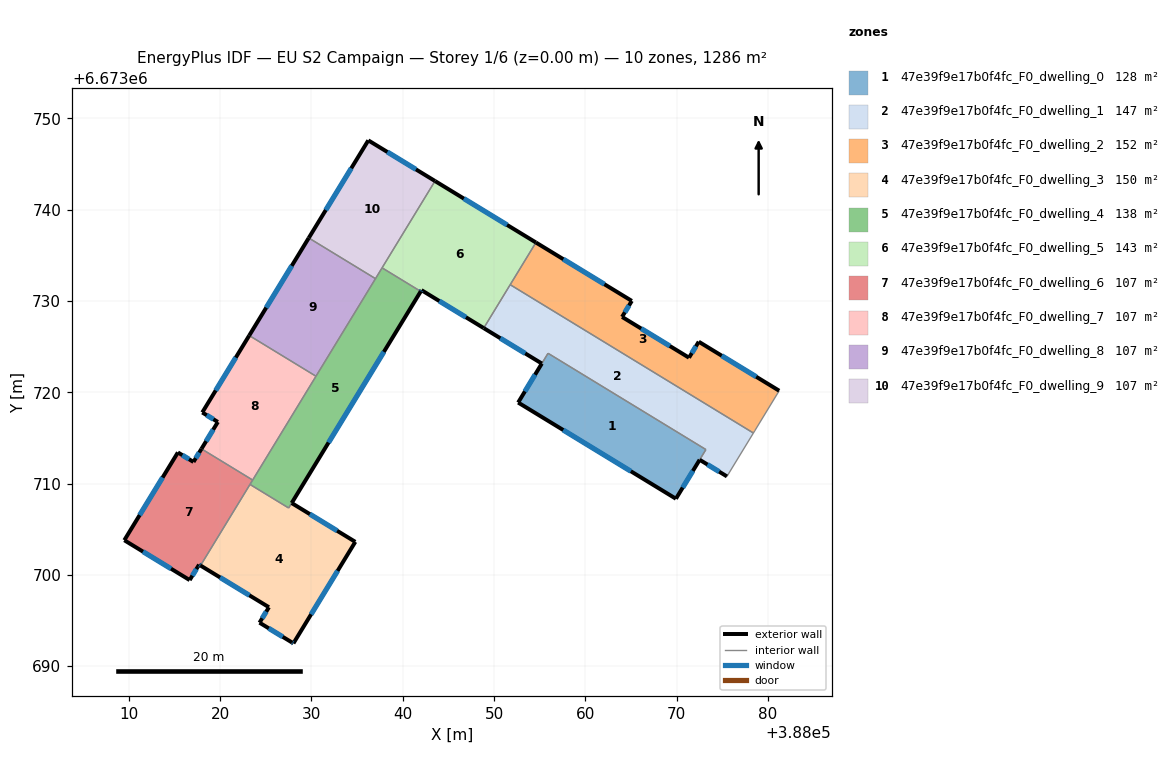
=== STOREY PLAN SPEC (per zone: floor XY polygon, exterior-wall plan segments, windows/doors) ===
zone 1: 47e39f9e17b0f4fc_F0_dwelling_0  (127.8 m²)
  floor: (388073.21, 6673713.72) (388069.92, 6673708.33) (388052.64, 6673718.87) (388055.91, 6673724.27)
  exterior wall: (388052.64, 6673718.87) – (388069.92, 6673708.33)  [20.2 m]
    window: (388057.58, 6673715.86) – (388064.99, 6673711.34)  [11.2 m²]
  exterior wall: (388055.23, 6673723.15) – (388052.64, 6673718.87)  [5.0 m]
    window: (388054.49, 6673721.92) – (388053.38, 6673720.09)  [2.8 m²]
  exterior wall: (388069.92, 6673708.33) – (388072.52, 6673712.60)  [5.0 m]
    window: (388070.67, 6673709.55) – (388071.78, 6673711.38)  [2.8 m²]
  interior walls: 3
zone 2: 47e39f9e17b0f4fc_F0_dwelling_1  (147.2 m²)
  floor: (388078.41, 6673715.53) (388075.51, 6673710.78) (388072.53, 6673712.60) (388073.21, 6673713.72) (388055.91, 6673724.27) (388055.23, 6673723.14) (388048.87, 6673727.03) (388051.77, 6673731.78)
  exterior wall: (388048.87, 6673727.03) – (388055.23, 6673723.14)  [7.5 m]
    window: (388050.69, 6673725.92) – (388053.42, 6673724.25)  [4.1 m²]
  exterior wall: (388072.53, 6673712.60) – (388075.51, 6673710.78)  [3.5 m]
    window: (388073.38, 6673712.08) – (388074.66, 6673711.30)  [1.9 m²]
  interior walls: 6
zone 3: 47e39f9e17b0f4fc_F0_dwelling_2  (151.5 m²)
  floor: (388072.42, 6673725.54) (388081.24, 6673720.17) (388078.57, 6673715.79) (388078.41, 6673715.53) (388051.77, 6673731.78) (388051.93, 6673732.04) (388054.59, 6673736.40) (388065.09, 6673730.00) (388064.02, 6673728.25) (388071.36, 6673723.79)
  exterior wall: (388065.09, 6673730.00) – (388054.59, 6673736.40)  [12.3 m]
    window: (388062.09, 6673731.83) – (388057.59, 6673734.57)  [6.8 m²]
  exterior wall: (388064.02, 6673728.25) – (388065.09, 6673730.00)  [2.1 m]
    window: (388064.33, 6673728.75) – (388064.79, 6673729.50)  [1.1 m²]
  exterior wall: (388071.36, 6673723.79) – (388064.02, 6673728.25)  [8.6 m]
    window: (388069.26, 6673725.06) – (388066.12, 6673726.98)  [4.7 m²]
  exterior wall: (388072.42, 6673725.54) – (388071.36, 6673723.79)  [2.0 m]
    window: (388072.12, 6673725.04) – (388071.66, 6673724.29)  [1.1 m²]
  exterior wall: (388081.24, 6673720.17) – (388072.42, 6673725.54)  [10.3 m]
    window: (388078.72, 6673721.70) – (388074.94, 6673724.00)  [5.7 m²]
  interior walls: 5
zone 4: 47e39f9e17b0f4fc_F0_dwelling_3  (150.4 m²)
  floor: (388034.80, 6673703.61) (388028.02, 6673692.50) (388027.87, 6673692.59) (388024.31, 6673694.76) (388025.34, 6673696.45) (388017.85, 6673701.02) (388023.27, 6673709.90) (388027.50, 6673707.32) (388027.83, 6673707.86)
  exterior wall: (388017.85, 6673701.02) – (388025.34, 6673696.45)  [8.8 m]
    window: (388019.99, 6673699.71) – (388023.20, 6673697.75)  [4.8 m²]
  exterior wall: (388034.80, 6673703.61) – (388027.83, 6673707.86)  [8.2 m]
    window: (388032.81, 6673704.83) – (388029.83, 6673706.65)  [4.5 m²]
  exterior wall: (388028.02, 6673692.50) – (388034.80, 6673703.61)  [13.0 m]
    window: (388029.96, 6673695.67) – (388032.87, 6673700.44)  [7.2 m²]
  exterior wall: (388027.87, 6673692.59) – (388028.02, 6673692.50)  [0.2 m]
    window: (388027.91, 6673692.56) – (388027.98, 6673692.52)  [0.1 m²]
  exterior wall: (388024.31, 6673694.76) – (388027.87, 6673692.59)  [4.2 m]
    window: (388025.33, 6673694.14) – (388026.85, 6673693.21)  [2.3 m²]
  exterior wall: (388025.34, 6673696.45) – (388024.31, 6673694.76)  [2.0 m]
    window: (388025.05, 6673695.97) – (388024.61, 6673695.24)  [1.1 m²]
  interior walls: 3
zone 5: 47e39f9e17b0f4fc_F0_dwelling_4  (137.8 m²)
  floor: (388041.97, 6673731.05) (388027.50, 6673707.32) (388023.27, 6673709.90) (388037.74, 6673733.63)
  exterior wall: (388027.84, 6673707.87) – (388041.97, 6673731.05)  [27.1 m]
    window: (388031.88, 6673714.49) – (388037.93, 6673724.42)  [15.0 m²]
  interior walls: 7
zone 6: 47e39f9e17b0f4fc_F0_dwelling_5  (142.9 m²)
  floor: (388054.59, 6673736.40) (388048.87, 6673727.03) (388042.05, 6673731.18) (388041.97, 6673731.05) (388037.74, 6673733.63) (388043.54, 6673743.14)
  exterior wall: (388054.59, 6673736.40) – (388043.54, 6673743.14)  [12.9 m]
    window: (388051.43, 6673738.33) – (388046.69, 6673741.21)  [7.1 m²]
  exterior wall: (388042.05, 6673731.18) – (388048.87, 6673727.03)  [8.0 m]
    window: (388044.00, 6673729.99) – (388046.92, 6673728.21)  [4.4 m²]
  exterior wall: (388041.97, 6673731.05) – (388042.05, 6673731.18)  [0.2 m]
    window: (388041.99, 6673731.08) – (388042.03, 6673731.14)  [0.1 m²]
  interior walls: 5
zone 7: 47e39f9e17b0f4fc_F0_dwelling_6  (107.2 m²)
  floor: (388023.56, 6673710.38) (388017.85, 6673701.02) (388017.69, 6673701.11) (388016.66, 6673699.42) (388009.50, 6673703.79) (388015.37, 6673713.41) (388017.08, 6673712.37) (388017.95, 6673713.80)
  exterior wall: (388017.08, 6673712.37) – (388015.37, 6673713.41)  [2.0 m]
    window: (388016.59, 6673712.66) – (388015.86, 6673713.11)  [1.1 m²]
  exterior wall: (388017.95, 6673713.80) – (388017.08, 6673712.37)  [1.7 m]
    window: (388017.70, 6673713.39) – (388017.33, 6673712.77)  [0.9 m²]
  exterior wall: (388017.69, 6673701.11) – (388017.85, 6673701.02)  [0.2 m]
    window: (388017.74, 6673701.09) – (388017.80, 6673701.05)  [0.1 m²]
  exterior wall: (388016.66, 6673699.42) – (388017.69, 6673701.11)  [2.0 m]
    window: (388016.95, 6673699.91) – (388017.40, 6673700.63)  [1.1 m²]
  exterior wall: (388009.50, 6673703.79) – (388016.66, 6673699.42)  [8.4 m]
    window: (388011.55, 6673702.54) – (388014.61, 6673700.67)  [4.6 m²]
  exterior wall: (388015.37, 6673713.41) – (388009.50, 6673703.79)  [11.3 m]
    window: (388013.69, 6673710.66) – (388011.18, 6673706.54)  [6.2 m²]
  interior walls: 3
zone 8: 47e39f9e17b0f4fc_F0_dwelling_7  (107.2 m²)
  floor: (388030.49, 6673721.75) (388023.56, 6673710.38) (388017.95, 6673713.80) (388019.75, 6673716.74) (388018.04, 6673717.79) (388023.18, 6673726.21)
  exterior wall: (388019.75, 6673716.74) – (388017.95, 6673713.80)  [3.4 m]
    window: (388019.23, 6673715.90) – (388018.47, 6673714.64)  [1.9 m²]
  exterior wall: (388018.04, 6673717.79) – (388019.75, 6673716.74)  [2.0 m]
    window: (388018.53, 6673717.49) – (388019.26, 6673717.04)  [1.1 m²]
  exterior wall: (388023.18, 6673726.21) – (388018.04, 6673717.79)  [9.9 m]
    window: (388021.71, 6673723.80) – (388019.51, 6673720.19)  [5.4 m²]
  interior walls: 3
zone 9: 47e39f9e17b0f4fc_F0_dwelling_8  (107.2 m²)
  floor: (388037.01, 6673732.44) (388030.49, 6673721.75) (388023.18, 6673726.21) (388029.70, 6673736.90)
  exterior wall: (388029.70, 6673736.90) – (388023.18, 6673726.21)  [12.5 m]
    window: (388027.84, 6673733.85) – (388025.05, 6673729.27)  [6.9 m²]
  interior walls: 3
zone 10: 47e39f9e17b0f4fc_F0_dwelling_9  (107.2 m²)
  floor: (388043.54, 6673743.14) (388037.01, 6673732.44) (388029.70, 6673736.90) (388036.23, 6673747.59)
  exterior wall: (388036.23, 6673747.59) – (388029.70, 6673736.90)  [12.5 m]
    window: (388034.36, 6673744.54) – (388031.57, 6673739.96)  [6.9 m²]
  exterior wall: (388043.54, 6673743.14) – (388036.23, 6673747.59)  [8.6 m]
    window: (388041.45, 6673744.41) – (388038.32, 6673746.32)  [4.7 m²]
  interior walls: 3

=== DERIVED (storey summary) ===
Building: EU S2 Campaign
Storey: 1 of 6  (floor level z = 0.00 m)
Storey gross floor area: 1286.4 m²
Zones on this storey: 10
  - 47e39f9e17b0f4fc_F0_dwelling_0: floor 127.8 m²; exterior wall 30.2 m (90.7 m²); 3 window(s) 16.7 m²; WWR 18.4%
  - 47e39f9e17b0f4fc_F0_dwelling_1: floor 147.2 m²; exterior wall 11.0 m (32.9 m²); 2 window(s) 6.0 m²; WWR 18.4%
  - 47e39f9e17b0f4fc_F0_dwelling_2: floor 151.5 m²; exterior wall 35.3 m (105.9 m²); 5 window(s) 19.5 m²; WWR 18.4%
  - 47e39f9e17b0f4fc_F0_dwelling_3: floor 150.4 m²; exterior wall 36.3 m (108.9 m²); 6 window(s) 20.0 m²; WWR 18.4%
  - 47e39f9e17b0f4fc_F0_dwelling_4: floor 137.8 m²; exterior wall 27.1 m (81.4 m²); 1 window(s) 15.0 m²; WWR 18.4%
  - 47e39f9e17b0f4fc_F0_dwelling_5: floor 142.9 m²; exterior wall 21.1 m (63.3 m²); 3 window(s) 11.6 m²; WWR 18.4%
  - 47e39f9e17b0f4fc_F0_dwelling_6: floor 107.2 m²; exterior wall 25.5 m (76.5 m²); 6 window(s) 14.1 m²; WWR 18.4%
  - 47e39f9e17b0f4fc_F0_dwelling_7: floor 107.2 m²; exterior wall 15.3 m (46.0 m²); 3 window(s) 8.4 m²; WWR 18.4%
  - 47e39f9e17b0f4fc_F0_dwelling_8: floor 107.2 m²; exterior wall 12.5 m (37.6 m²); 1 window(s) 6.9 m²; WWR 18.4%
  - 47e39f9e17b0f4fc_F0_dwelling_9: floor 107.2 m²; exterior wall 21.1 m (63.2 m²); 2 window(s) 11.6 m²; WWR 18.4%
Zone adjacency (shared interzone walls):
  - 47e39f9e17b0f4fc_F0_dwelling_0 ↔ 47e39f9e17b0f4fc_F0_dwelling_1
  - 47e39f9e17b0f4fc_F0_dwelling_1 ↔ 47e39f9e17b0f4fc_F0_dwelling_2
  - 47e39f9e17b0f4fc_F0_dwelling_1 ↔ 47e39f9e17b0f4fc_F0_dwelling_5
  - 47e39f9e17b0f4fc_F0_dwelling_2 ↔ 47e39f9e17b0f4fc_F0_dwelling_5
  - 47e39f9e17b0f4fc_F0_dwelling_3 ↔ 47e39f9e17b0f4fc_F0_dwelling_4
  - 47e39f9e17b0f4fc_F0_dwelling_3 ↔ 47e39f9e17b0f4fc_F0_dwelling_6
  - 47e39f9e17b0f4fc_F0_dwelling_4 ↔ 47e39f9e17b0f4fc_F0_dwelling_5
  - 47e39f9e17b0f4fc_F0_dwelling_4 ↔ 47e39f9e17b0f4fc_F0_dwelling_6
  - 47e39f9e17b0f4fc_F0_dwelling_4 ↔ 47e39f9e17b0f4fc_F0_dwelling_7
  - 47e39f9e17b0f4fc_F0_dwelling_4 ↔ 47e39f9e17b0f4fc_F0_dwelling_8
  - 47e39f9e17b0f4fc_F0_dwelling_4 ↔ 47e39f9e17b0f4fc_F0_dwelling_9
  - 47e39f9e17b0f4fc_F0_dwelling_5 ↔ 47e39f9e17b0f4fc_F0_dwelling_9
  - 47e39f9e17b0f4fc_F0_dwelling_6 ↔ 47e39f9e17b0f4fc_F0_dwelling_7
  - 47e39f9e17b0f4fc_F0_dwelling_7 ↔ 47e39f9e17b0f4fc_F0_dwelling_8
  - 47e39f9e17b0f4fc_F0_dwelling_8 ↔ 47e39f9e17b0f4fc_F0_dwelling_9